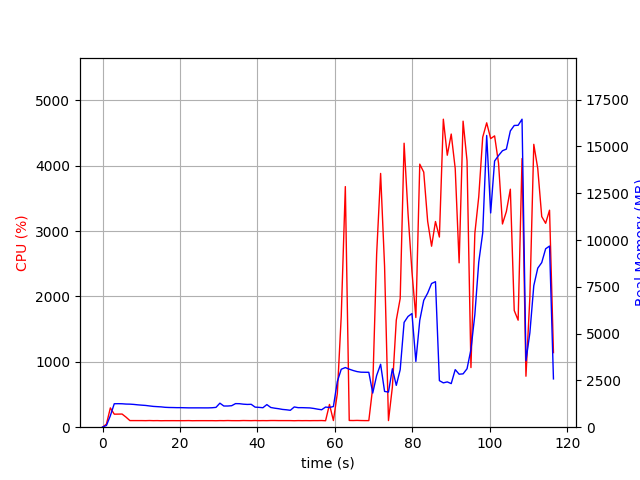

Data behind this chart, as committed beside it:
elapsed_time, nproc, cpu, mem_real, mem_virtual
3.790855407714844e-05, 1, 0.0, 10.38, 3186
1.007, 1, 47.6, 91.82, 771.2
2.016, 1, 295.4, 613.8, 4757
3.024, 1, 199.4, 1253, 5427
4.033, 1, 200.2, 1257, 5427
5.041, 1, 201.3, 1252, 5455
6.05, 1, 154.6, 1237, 5455
7.059, 1, 101.2, 1232, 5455
8.067, 1, 101.1, 1217, 5455
9.078, 1, 101.0, 1195, 5455
10.09, 1, 101.0, 1178, 5455
11.1, 1, 100.0, 1163, 5455
12.11, 1, 101.9, 1137, 5455
13.12, 1, 99.9, 1111, 5455
14.13, 1, 100.9, 1098, 5455
15.14, 1, 98.9, 1086, 5455
16.15, 1, 100.0, 1063, 5455
17.16, 1, 99.9, 1053, 5455
18.17, 1, 100.1, 1050, 5455
19.18, 1, 99.8, 1045, 5455
20.19, 1, 99.9, 1045, 5455
21.21, 1, 99.9, 1039, 5455
22.21, 1, 101.1, 1034, 5455
23.23, 1, 98.9, 1034, 5455
24.24, 1, 99.9, 1034, 5455
25.25, 1, 100.0, 1034, 5455
26.26, 1, 100.0, 1032, 5455
27.27, 1, 99.9, 1032, 5455
28.28, 1, 100.0, 1039, 5455
29.29, 1, 98.9, 1059, 5455
30.3, 1, 100.8, 1284, 5615
31.31, 1, 99.9, 1132, 5615
32.32, 1, 101.9, 1132, 5615
33.33, 1, 100.1, 1148, 5615
34.34, 1, 99.9, 1260, 5615
35.35, 1, 99.9, 1256, 5615
36.36, 1, 102.0, 1230, 5615
37.37, 1, 101.0, 1217, 5615
38.38, 1, 100.0, 1223, 5615
39.4, 1, 101.9, 1072, 5615
40.41, 1, 99.9, 1059, 5615
41.42, 1, 100.8, 1041, 5615
42.43, 1, 100.1, 1208, 5615
43.44, 1, 101.9, 1054, 5615
44.45, 1, 102.0, 1016, 5615
45.46, 1, 100.9, 987.4, 5615
46.47, 1, 100.9, 950.1, 5615
47.48, 1, 100.9, 930.3, 5615
48.49, 1, 100.8, 903.1, 5615
49.5, 1, 98.9, 1082, 5615
50.51, 1, 101.1, 1044, 5615
51.52, 1, 100.0, 1044, 5615
52.53, 1, 100.8, 1037, 5615
53.54, 1, 99.9, 1030, 5615
54.56, 1, 100.9, 1002, 5615
55.57, 1, 100.8, 963, 5615
56.58, 1, 101.9, 932.2, 5615
57.59, 1, 98.9, 1076, 5615
58.6, 1, 348.4, 1054, 5739
59.61, 1, 101.7, 1105, 5772
... 56 more rows
